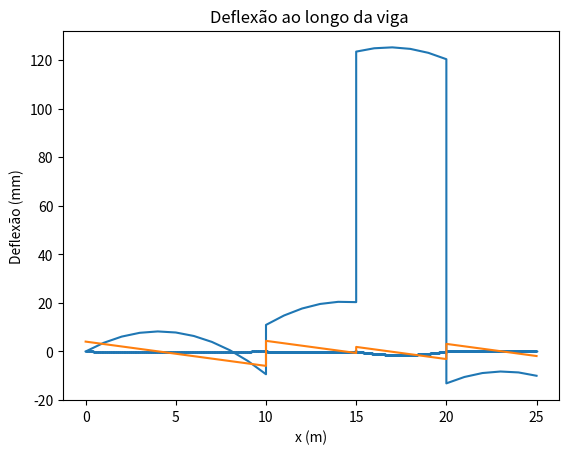

The matplotlib source for this figure:
import numpy as np
import matplotlib.pyplot as plt
import math
class Vigahiperestatica:
    def __init__(self, lista_comprimentos =None, carga_q = None, lista_reações = None, b = None, h= None, fck= None):
        self.b = b
        self.h = h
        self.lista_comprimentos = lista_comprimentos
        self.carga_q = carga_q
        self.lista_reações = lista_reações
        self.lista_eq_momento_por_trecho = None
        self.lista_comprimentos_acumulados_viga = None
        self.Ecs = 0
        self.fck = 30
        self.I = None
    def calcula_momento_de_inercia(self):
        I = (self.b * (self.h **3) )/ 12
        self.I = I
    def calculo_modulo_elasticidade(self):
        # de 20 até 50 MPa
        Eci = 0.9 * 5600 * math.sqrt(self.fck)
        alfa =  0.8 + 0.2 * self.fck/80
        self.Ecs = (Eci * alfa)
    def apply(self):
        self.calcula_momento_de_inercia()
        self.calculo_modulo_elasticidade()
class Calcula_momentos_por_trecho(Vigahiperestatica):
    def __init__(self,viga):
        self.viga = viga
        self.x_acumulado = None
        self.lista_L_acumulados = None
        self.comprimento_acumulado = None
        self.termo_inde_acumulado = None
        self.lista_eq_momento = None
        self.acumulado_l = None
        self.comprimento_acumulado_invertido = None
        self.lista_comprimento_acumulado_vaos_meio = []
        self.lista_comprimento_acumulado_invertido = []
        self.scatter_x = []
        self.scatter_y_momento = []
        self.scatter_y_cortante = []
        Vigahiperestatica.__init__(self, viga)
    def calcula_comprimentos_acumulados(self):
        self.lista_L_acumulados = []
        self.acumulado_L=[]
        for i in range(0, len(self.viga.lista_comprimentos)):
            if i == 0:
                self.comprimento_acumulado = 0
            else:
                self.comprimento_acumulado = self.comprimento_acumulado + self.viga.lista_comprimentos[i]
            self.lista_L_acumulados.append(self.comprimento_acumulado)
        self.viga.lista_comprimentos_acumulados_viga = self.lista_L_acumulados
        # print(self.lista_L_acumulados)


        for i in range(0, len(self.viga.lista_comprimentos)+1):
            acumulado = 0
            for y in range(0,i):
                #print('------------------')
                #print(y)
                #print(self.viga.lista_comprimentos[y])
                acumulado = acumulado + self.viga.lista_comprimentos[y]
            #print(acumulado)
            self.acumulado_L.append(acumulado)


        print('xxxxxxx',self.acumulado_L)

        L= 0
        for i in range (0,len(self.viga.lista_comprimentos)-1):
            x = 0
            for y in range (L,len(self.viga.lista_comprimentos)-1):
                #print(y)
                x += self.viga.lista_comprimentos[y]
            L += 1
            self.lista_comprimento_acumulado_invertido.append(x)
        self.lista_comprimento_acumulado_invertido.append(0)
        print(self.lista_comprimento_acumulado_invertido)
        L = len(self.viga.lista_comprimentos)
        for i in range(0, len(self.viga.lista_comprimentos)):
            x = 0
            for y in range(0, L):
                # print(y)
                x += self.viga.lista_comprimentos[y]
            L -= 1
            self.lista_comprimento_acumulado_vaos_meio.append(x)
        self.lista_comprimento_acumulado_vaos_meio.append(0)

        print('tatu', self.lista_comprimento_acumulado_vaos_meio)
        print('xxx', self.lista_comprimento_acumulado_invertido)
    def gera_equacoes_momentos_por_trecho(self):
        self.lista_eq_LE=[]
        L = 0
        V = len(self.viga.lista_comprimentos)-1
        x_acumulado = 0
        # for de traz para frente, começando no número de elementos da lista com os comprimentos
        for i in range(len(self.viga.lista_comprimentos),0,-1 ):
            print('XXXXXXXXXXXXXXXXXXXXXXXXXXXX')
            print(i)
            LE=[]
            #variável que acumula o termo independente
            self.termo_inde_acumulado = 0
            #variável que acumula x^1
            self.x_acumulado = 0
            k = 0
            for j in range(L, len(self.viga.lista_comprimentos)):

                #combina a reação de apoio com o comprimento acumulado
                if j==len(self.viga.lista_comprimentos)-1:
                    termo_inde =0

                elif i > 0 and i < len(self.viga.lista_comprimentos):
                    print(self.lista_comprimento_acumulado_vaos_meio)
                    print('O comprimento é',self.lista_comprimento_acumulado_vaos_meio[j])
                    print('O j é', j)
                    termo_inde = self.viga.lista_reações[k] * self.lista_comprimento_acumulado_vaos_meio[j]
                elif j ==len(self.viga.lista_comprimentos)-2:
                    termo_inde = self.viga.lista_reações[k]

                else:

                    termo_inde = self.viga.lista_reações[k] * self.lista_comprimento_acumulado_invertido[j]
                print(termo_inde)
                #o x é a reação
                x = self.viga.lista_reações[k]
                #acumula os valores
                self.x_acumulado += x
                self.termo_inde_acumulado += termo_inde
                # aumenta o K para que no próxima iteração seja obtido o valor correto da reação
                k=k+1
            #calcula o termo da carga

            termo_inde_carga = self.viga.carga_q * self.acumulado_L[V]**2/2
            x_carga = self.viga.carga_q * self.acumulado_L[V]
            x_2 = -self.viga.carga_q/2
            # o L aumenta, cada vez o número de reações é maior
            L=L+1
            # o V diminui para combinar a maior reação com o menor valor de comprimento acumulado
            V=V-1
            #print('O termo iden', self.termo_inde_acumulado)
            self.x_acumulado -= x_carga
            self.termo_inde_acumulado -= termo_inde_carga
            #print('O termo independ',self.termo_inde_acumulado )
            LE.append(self.termo_inde_acumulado)
            LE.append(self.x_acumulado)
            LE.append(x_2)
            self.lista_eq_LE.append(LE)
        self.viga.lista_eq_momento_por_trecho = self.lista_eq_LE
        print("Os polinômios que representam a equação dos momentos por trecho são")
        print("(do último para o primeiro trecho):",self.lista_eq_LE)
    def gera_diagrama_momento_fletor(self):


        EqM = 0

        for i in range(len(self.viga.lista_comprimentos)-1,-1,-1):
            for j in range(0, (self.viga.lista_comprimentos[EqM]+1)):

                momento_fletor = self.lista_eq_LE[i][0] + self.lista_eq_LE[i][1]*j +self.lista_eq_LE[i][2]*(j**2)
                cortante = self.lista_eq_LE[i][1] + self.lista_eq_LE[i][2]*2*j

                j = j +self.acumulado_L[EqM]
                #print(self.acumulado_L)
                #print(j)
                self.scatter_x.append(j)
                self.scatter_y_momento.append(momento_fletor)
                self.scatter_y_cortante.append(cortante)
            EqM += 1
        print(self.scatter_x)
        plt.plot(self.scatter_x, self.scatter_y_momento)
        plt.plot()
        plt.title('Momento fletor ao longo da viga ')
        plt.xlabel('x (m)')
        plt.ylabel('Momento fletor (kNm)')
        plt.show()
        plt.plot(self.scatter_x, self.scatter_y_cortante)
        plt.title('Força cortante ao longo da viga ')
        plt.xlabel('x (m)')
        plt.ylabel('Força cortante (kN)')
        plt.plot()
        plt.show()

    def apply(self):
        self.calcula_comprimentos_acumulados()
        self.gera_equacoes_momentos_por_trecho()
        self.gera_diagrama_momento_fletor()
class Eq3momentos(Vigahiperestatica):
    def __init__(self,viga):
        self.viga= viga
        self.indice_mi_anterior = None
        self.indice_mi = None
        self.indice_mi_posterior = None
        self.Mi_anterior = None
        self.Mi = None
        self.Mi_posterior = None
        self.lista_incognitas_prencher = None
        self.matriz_incognitas = None
        self.M = None
        self.C = None
        self.Resultados_momentos = None
        self.lista_incognitas_vazia = None
        self.matriz_incognitas_vazia = None
        self.matriz_termo_inde = None
        self.linha_incognitas_quadrada = None
        self.matriz_incognitas_quadrada = None
        self.matriz_incognitas = None
        self.lista_momentos = None
        self.lista_reacoes = None
        self.lista_reacoes = None
        self.matriz_reacoes = None

        Vigahiperestatica.__init__(self, viga)
    def gera_matriz_cheia_de_zeros(self):
        self.matriz_incognitas_vazia = []
        # gera uma matriz com o número de termos com valores aij = 0
        for i in range(0, len(self.viga.lista_comprimentos) - 1):
            self.lista_incognitas_vazia = []
            for j in range(0, len(self.viga.lista_comprimentos) + 1):
                x = 0
                self.lista_incognitas_vazia.append(x)
            #print(self.lista_incognitas_vazia)
            self.matriz_incognitas_vazia.append(self.lista_incognitas_vazia)
    def adiciona_elementos_na_matriz_das_incognitas(self):
        self.lista_incognitas_prencher[self.indice_mi_anterior] = self.Mi_anterior
        self.lista_incognitas_prencher[self.indice_mi] = self.Mi
        self.lista_incognitas_prencher[self.indice_mi_posterior] = self.Mi_posterior
        self.matriz_incognitas.append(self.lista_incognitas_prencher)

    def resolve_sistema_equacoes(self):
        self.M = np.array(self.matriz_incognitas_quadrada)
        self.C = np.array(self.matriz_termo_inde)
        self.Resultados_momentos = np.linalg.solve(self.M, self.C)

    def gera_matriz_quadrada(self):
        self.matriz_incognitas_quadrada = []
        for i in range(0, len(self.matriz_incognitas)):
            self.linha_incognitas_quadrada = []
            for j in range(0, len(self.matriz_incognitas[i])):
                if j > 0 and j < len(self.matriz_incognitas[i]) - 1:
                    self.linha_incognitas_quadrada.append(self.matriz_incognitas[i][j])
            self.matriz_incognitas_quadrada.append(self.linha_incognitas_quadrada)
    def gera_lista_momentos(self):
        self.lista_momentos = []
        for i in range(0, len(self.Resultados_momentos)):
            self.lista_momentos.append(self.Resultados_momentos[i][0])
        self.lista_momentos.insert(0,0)
        self.lista_momentos.insert(len(self.viga.lista_comprimentos),0)
        print(f'O vetor que representa os momentos nos apoios é: {self.lista_momentos}')


    def equacao_3_momentos(self):
        self.gera_matriz_cheia_de_zeros()
        self.matriz_termo_inde = []
        self.matriz_incognitas = []
        for i in range(0, len(self.viga.lista_comprimentos)-1):
            # pega uma lista com zeros
            self.lista_incognitas_prencher = self.matriz_incognitas_vazia[i]
            lista_termo_ind =[]
            # controlas os indices de Mi-1, Mi e Mi+1
            self.indice_mi_anterior = i
            self.indice_mi = i + 1
            self.indice_mi_posterior = i + 2
            # se i=0 e a viga tem mais de 3 apoios
            if i == 0 and len(self.viga.lista_comprimentos) > 2:
                self.Mi_anterior = 0
                self.Mi = 2 * self.viga.lista_comprimentos[i] + 2 * self.viga.lista_comprimentos[i+1]
                self.Mi_posterior = self.viga.lista_comprimentos[i+1]
            # se i=0 e a viga tem apenas 3 apoios
            if i == 0 and len(self.viga.lista_comprimentos) == 2:
                self.Mi_anterior = 0
                self.Mi = 2 * self.viga.lista_comprimentos[i] + 2 * self.viga.lista_comprimentos[i+1]
                self.Mi_posterior = 0
            # se i> 0 e não é último apoio que estamos tratando
            if i > 0 and i <  len(self.viga.lista_comprimentos)-2:
                self.Mi_anterior = self.viga.lista_comprimentos[i]
                self.Mi = 2 * self.viga.lista_comprimentos[i] + 2 * self.viga.lista_comprimentos[i+1]
                self.Mi_posterior = self.viga.lista_comprimentos[i + 1]
            # se i > 0 e estamos lidando com o último apoio
            if  i == len(self.viga.lista_comprimentos)-2:
                self.Mi_anterior = self.viga.lista_comprimentos[i]
                self.Mi = 2 * self.viga.lista_comprimentos[i] + 2 * self.viga.lista_comprimentos[i+1]
                self.Mi_posterior = 0
                #print(Mi_anterior)
                #print(Mi)
            #calcula o termo independete e adiciona em uma matriz
            termo_inde = -6 * (self.viga.carga_q*self.viga.lista_comprimentos[i]**3)/24 -\
                         6* (self.viga.carga_q*self.viga.lista_comprimentos[i+1]**3)/24
            lista_termo_ind.append(termo_inde)
            self.matriz_termo_inde.append(lista_termo_ind)
            # adiciona os 'Momentos" na matriz de acordo com o indice
            self.adiciona_elementos_na_matriz_das_incognitas()
        # retira o primeiro e o último momento que são iguais a zero para obter a solução
        self.gera_matriz_quadrada()
        #resolve o sistema de equações
        self.resolve_sistema_equacoes()
        self.gera_lista_momentos()
        self.calcula_reacoes_apoio()

    def calcula_reacoes_apoio(self):
        self.lista_reacoes =[]
        self.matriz_reacoes =[]
        #CALCULA AS REAÇÕES DE APOIO POR TRECHO E ADICIONA EM UMA MATRIZ COM OS PARES
        for i in range( 0,len(self.viga.lista_comprimentos)):
            lista_reacoes_esquerda_direita =[]
            #MOMENTO GERADO PELA CARGA
            parcela_carga = self.viga.carga_q * self.viga.lista_comprimentos[i]*self.viga.lista_comprimentos[i]/2
            #MOMENTO APOIO DA ESQUERDA
            parcela_momento_i = self.lista_momentos[i]
            #MOMENTO APOIO DA DIREITA
            parcela_momento_i_mais1 = -1*self.lista_momentos[i+1]
            # REAÇÃO DE APOIO DA DIREITA
            Ri_mais1 = (parcela_carga + parcela_momento_i +parcela_momento_i_mais1)/self.viga.lista_comprimentos[i]
            # REAÇÃO DE APOIO DA ESQUERDA
            Ri = self.viga.carga_q*self.viga.lista_comprimentos[i] - Ri_mais1
            # ADICIONA OS PARES DE REAÇÃO
            lista_reacoes_esquerda_direita.append(Ri)
            lista_reacoes_esquerda_direita.append(Ri_mais1)
            self.matriz_reacoes.append(lista_reacoes_esquerda_direita)
        print(self.matriz_reacoes)
        # SOMA A REAÇÃO DA ESQUERDA COM A REAÇÃO DA DIREITA
        for i in range(0, len(self.matriz_reacoes)):
            # SE I ==0 E A VIGA TEM MAIS DE 2 TRAMOS (MAIS DE 3 APOIOS)
            if i == 0 and len(self.viga.lista_comprimentos) >2:
                r_acumulado_i = self.matriz_reacoes[i][0]
                r_acumulado_i_mais_1 = self.matriz_reacoes[i][1] + self.matriz_reacoes[i + 1][0]
                self.lista_reacoes.append(r_acumulado_i)
                self.lista_reacoes.append(r_acumulado_i_mais_1)
            # SE ESTAMOS NO ÚLTIMO TRECHO DA VIGA
            elif i == len(self.matriz_reacoes)-1 and len(self.viga.lista_comprimentos) != 2:
                r_acumulado_i_mais_1 = self.matriz_reacoes[i][1]
                self.lista_reacoes.append(r_acumulado_i_mais_1)
            # SE I =0 E A VIGA TEM APENAS DOIS TRAMOS (3 APOIOS)
            elif  i == 0 and len(self.viga.lista_comprimentos) == 2:
                r_acumulado_i_menos_1 = self.matriz_reacoes[i][0]
                r_acumulado_i = self.matriz_reacoes[i][1] + self.matriz_reacoes[i + 1][0]
                r_acumulado_i_mais_1 = self.matriz_reacoes[i+1][1]
                self.lista_reacoes.append(r_acumulado_i_menos_1)
                self.lista_reacoes.append(r_acumulado_i)
                self.lista_reacoes.append(r_acumulado_i_mais_1)
            # SE I=1 E A VIGA TEM APENS DOIS TRAMOS
            elif i == len(self.matriz_reacoes) - 1 and len(self.viga.lista_comprimentos) == 2:
                pass

            else:
                r_acumulado_i = self.matriz_reacoes[i][1]+ self.matriz_reacoes[i+1][0]
                self.lista_reacoes.append(r_acumulado_i)
        self.viga.lista_reações =self.lista_reacoes

        print( f' O vetor com as reações de apoio da viga é: {self.lista_reacoes}')

    def apply(self):
        self.equacao_3_momentos()

class Diferencas_finitas(Vigahiperestatica):
    def __init__(self, viga):
        self.viga = viga
        self.passo = 0.001
        self.matriz_segunda_derivada = None
        self.matriz_momento_dividido_por_EI = None
        self.resultados_deformação = None
        self.deflexoes = []
        self.eixo_x = None
        self.lista_deslocamentos_igual_zero = None
        self.lista_deflexoes = None
        Vigahiperestatica.__init__(self, viga)
    def gera_linha_cheia_de_zeros(self):
        # CRIA A LISTA VAZIA COM O NÚMERO DE INCÓGNICAS (Y/DEFLEXOES AO LONGO DA VIGA)
        self.linha_vazia =[]
        c=int(1/self.passo)*len(self.viga.lista_comprimentos)+1
        for i in range(0, c):
            self.linha_vazia.append(0)


    def resolve_sistema_para_descobrir_deformaçao_nos_pontos(self):
        # RESOLVE SISTEMA DE EQUAÇÕES
        M = np.array(self.matriz_segunda_derivada)
        C = np.array(self.matriz_momento_dividido_por_EI)
        self.resultados_deformação = np.linalg.solve(M, C)

    def gera_lista_vazia(self):
        for i in range(1, len(self.viga.lista_comprimentos)+1):
            x = int(i/self.passo)
            self.lista_deslocamentos_igual_zero.append(x)
    def remove_apoios_da_matriz_com_o_indice_dos_y(self):
        # REMOVE OS APOIOS POIS JÁ SABEMOS QUE NELES Y=0 E DESSA FORMA A MATRIZ SE TORNA QUADRADA
        for i in range(0, len(self.matriz_segunda_derivada)):
            for y in range(len(self.lista_deslocamentos_igual_zero) - 1, -1, -1):
                self.matriz_segunda_derivada[i].pop(self.lista_deslocamentos_igual_zero[y])
    def cria_lista_deflexoes(self):
        # PEGA A SAÍDA NO NUMPY E TRANSFORMA EM UM LISTA NORMAL
        self.lista_deflexoes = []
        for i in range(0, len(self.resultados_deformação)):
            self.lista_deflexoes.append(self.resultados_deformação[i])
    def adiciona_o_x_das_posicoes_de_apoio(self):
        #ADICIONA OS APOIOS COM DEFLEXÃO IGUAL A ZERO EM TODOS E A POSIÇÃO X
        for i in range(0, len(self.viga.lista_comprimentos)+1):
            self.lista_deflexoes.append(0)
            if i ==0:
                posicao_apoio = 0
            else:
                posicao_apoio = posicao_apoio +self.viga.lista_comprimentos[i-1]
            self.eixo_x.append(posicao_apoio)
    def gera_grafico_deflexoes(self):
        plt.scatter(self.eixo_x, self.lista_deflexoes, s= 0.1)
        plt.plot()
        plt.title('Deflexão ao longo da viga ')
        plt.xlabel('x (m)')
        plt.ylabel('Deflexão (mm)')
        plt.show()

    def metodo_das_diferencas_finitas_apoios(self):
        # CÁLCULA O NÚMERO DE ITERAÇÕES A PARTIR DO PASSO
        i = int(1/self.passo +1)
        # CRIA UMA LISTA PARA O EIXO X (X AO LONGO DA VIGA)
        self.eixo_x =[]
        self.lista_deslocamentos_igual_zero = [0]
        comprimento_acumulado =0
        self.gera_lista_vazia()
        #ESSA MATRIZ VAI ARMAZENAR OS Ys (Y1, Y2,..., Yn-1, Yn) OBTIDOS PARA O SISTEMA DE EQUAÇÃO
        self.matriz_segunda_derivada = []
        # ESSA MATRIZ VAI ARMAZENAR O LAMBDA = M(X). PASSO²/EI
        self.matriz_momento_dividido_por_EI = []
        # A VIGA COMEÇA SER ANALISADA EM 1, POIS 0 SERÁ A EXTREMIDADE ONDE A DEFLEXÃO SERÁ ZERO
        indice = 1
        # CONTROLA O INDICE DAS EQUAÇÕES DO MOMENTO QUE ESTÃO DO ÚLTIMO TRECHO PARA O PRIMEIRO
        EqM = len(self.viga.lista_eq_momento_por_trecho) - 1
        # FAZ O FOR EM TODOS OS TRECHOS DA VIGA
        for x in range(0,len(self.viga.lista_eq_momento_por_trecho)):
            #print('xxxxxxxxxxxxxx', i)
            if x ==0:
                # SE O X==0, ENTÃO O X COMEÇA EM 0
                eixo_x = self.passo*self.viga.lista_comprimentos[x]
                x_atual = self.passo * self.viga.lista_comprimentos[x]
            else:
                # SE O X>0. TEMOS QUE CONSIDERAR QUE JÁ EXISTE UM COMPRIMENTO DE VIGA AMULADO
                eixo_x = comprimento_acumulado + self.viga.lista_comprimentos[x]*self.passo
                x_atual = self.passo * self.viga.lista_comprimentos[x-1]
            # A VIGA VAI ATÉ O NUMÉRO DE DIVISÕES -1, POIS O ÚLTIMO PONTO SERÁ O APOIO ONDE O DESLOCAMENTO
            # SERÁ ZERO
            fim = int(1 / self.passo) -1
            # FAZ O FOR DENTRO DO TRECHO COM AS ITERAÇÕES DO MÉTODO DAS DIFERENÇAS FINITAS
            for y in range (0, fim):
                # CÁLCULA O MOMENTO NO PONTO
                momento_no_ponto = ((self.viga.lista_eq_momento_por_trecho[EqM][0] +self.viga.lista_eq_momento_por_trecho[EqM][1]*x_atual
                                     +self.viga.lista_eq_momento_por_trecho[EqM][2]*x_atual**2) * self.passo**2)/(self.viga.Ecs * self.viga.I)

                self.gera_linha_cheia_de_zeros()
                # SE ALGUM DOS INDICES (INDICE -1, INDICE, INDICE +1) FOR IGUAL A INDICE QUE REPRESENTE O APOIO O Y SERÁ ZERO
                # SE FOR DIFERENTE SEGUE A SEGUINTE LÓGICA 1.Yn-1 - 2 Yn + 1. Yn+1
                if indice+1 in self.lista_deslocamentos_igual_zero:
                    self.linha_vazia[indice + 1] = 0
                else:
                    self.linha_vazia[indice + 1] = 1

                if indice in self.lista_deslocamentos_igual_zero:
                    self.linha_vazia[indice] = 0
                else:
                    self.linha_vazia[indice] = -2

                if indice-1 in self.lista_deslocamentos_igual_zero:
                    self.linha_vazia[indice-1] = 0
                else:
                    self.linha_vazia[indice - 1] = 1
                if y == fim-1:
                    indice = indice + 2
                else:
                    indice = indice + 1
                self.eixo_x.append(eixo_x)
                #print(eixo_x)
                #FAZ O INCREMENTO NO X_ATUAL ( QUE SEMPRE SERÁ TERÁ X=0 NO COMEÇO DO TRECHO)
                # E O EIXO_X ACUMULA OS VALORES
                x_atual = x_atual + self.passo*self.viga.lista_comprimentos[x]
                eixo_x = eixo_x + self.passo * self.viga.lista_comprimentos[x]
                self.matriz_segunda_derivada.append(self.linha_vazia)
                self.matriz_momento_dividido_por_EI.append(momento_no_ponto)

            EqM = EqM - 1
            #print(x)
            #print(self.viga.lista_comprimentos[x])
            comprimento_acumulado += self.viga.lista_comprimentos[x]
            #print('O comprimento acumulado é,',comprimento_acumulado)


        self.remove_apoios_da_matriz_com_o_indice_dos_y()
        self.resolve_sistema_para_descobrir_deformaçao_nos_pontos()
        self.cria_lista_deflexoes()
        self.adiciona_o_x_das_posicoes_de_apoio()
        self.gera_grafico_deflexoes()
        #print(self.eixo_x)
        #print(self.lista_deflexoes)




  #XX









class Contexto:
    def __init__(self,viga):
        self.viga= viga
    def apply(self):
        print(self.viga.I)
        self.viga.apply()
        reações = Eq3momentos(self.viga)
        reações.apply()
        momentos = Calcula_momentos_por_trecho(self.viga)
        momentos.apply()
        diferenças_finitas = Diferencas_finitas(self.viga)
        diferenças_finitas.metodo_das_diferencas_finitas_apoios()


if __name__== '__main__':
    # O USUÁRIO VAI ENTRAR COM OS COMPRIMENTOS DE CADA TRECHO E O VALOR DA CARGA DISTRIBUÍDA
    viga = Vigahiperestatica(lista_comprimentos=[10,5,5,5],carga_q=1, b= 0.2, h=0.3, fck = 30)
    #print(viga.I)
    contexto = Contexto(viga)
    contexto.apply()

